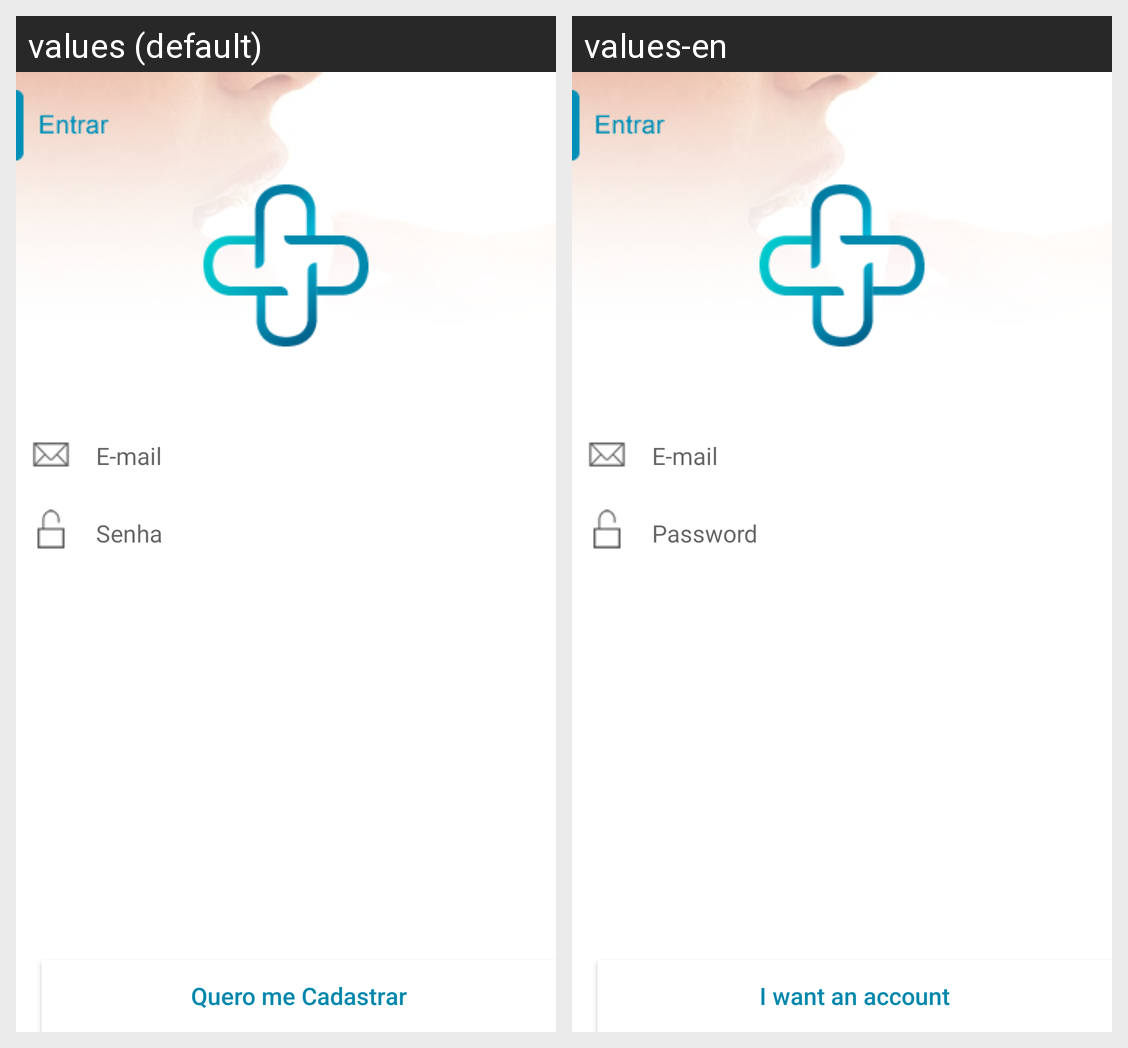

This grid shows one Android layout under two languages. Give, for every string resource on the screen, its name, the default text and each shown locale's text.
Android screen res/layout/activity_login.xml rendered under 2 locales, left to right: values (default), values-en. Device: Nexus 5 (rendered at 1080×1920; each locale shown at half size, 540×960, under a caption strip naming it); theme AppTheme.NoActionBar.
Strings drawn on this screen, with the default value and each locale's value (text and hints the layout hard-codes, and strings that could not be matched under every locale, appear in the picture but are not listed):

btn_queroconta
  values: Quero me Cadastrar
  values-en: I want an account

lbl_email
  values: E-mail
  values-en: E-mail

lbl_senha
  values: Senha
  values-en: Password
